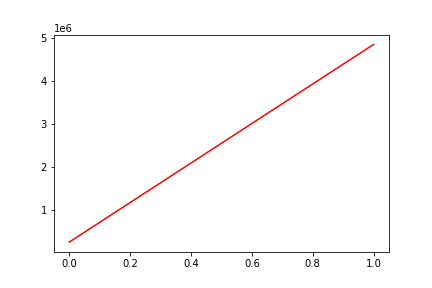

The table this chart was drawn from, first rows:
, date, assets
0, 0, 245943
1, 20120820, 4839157
